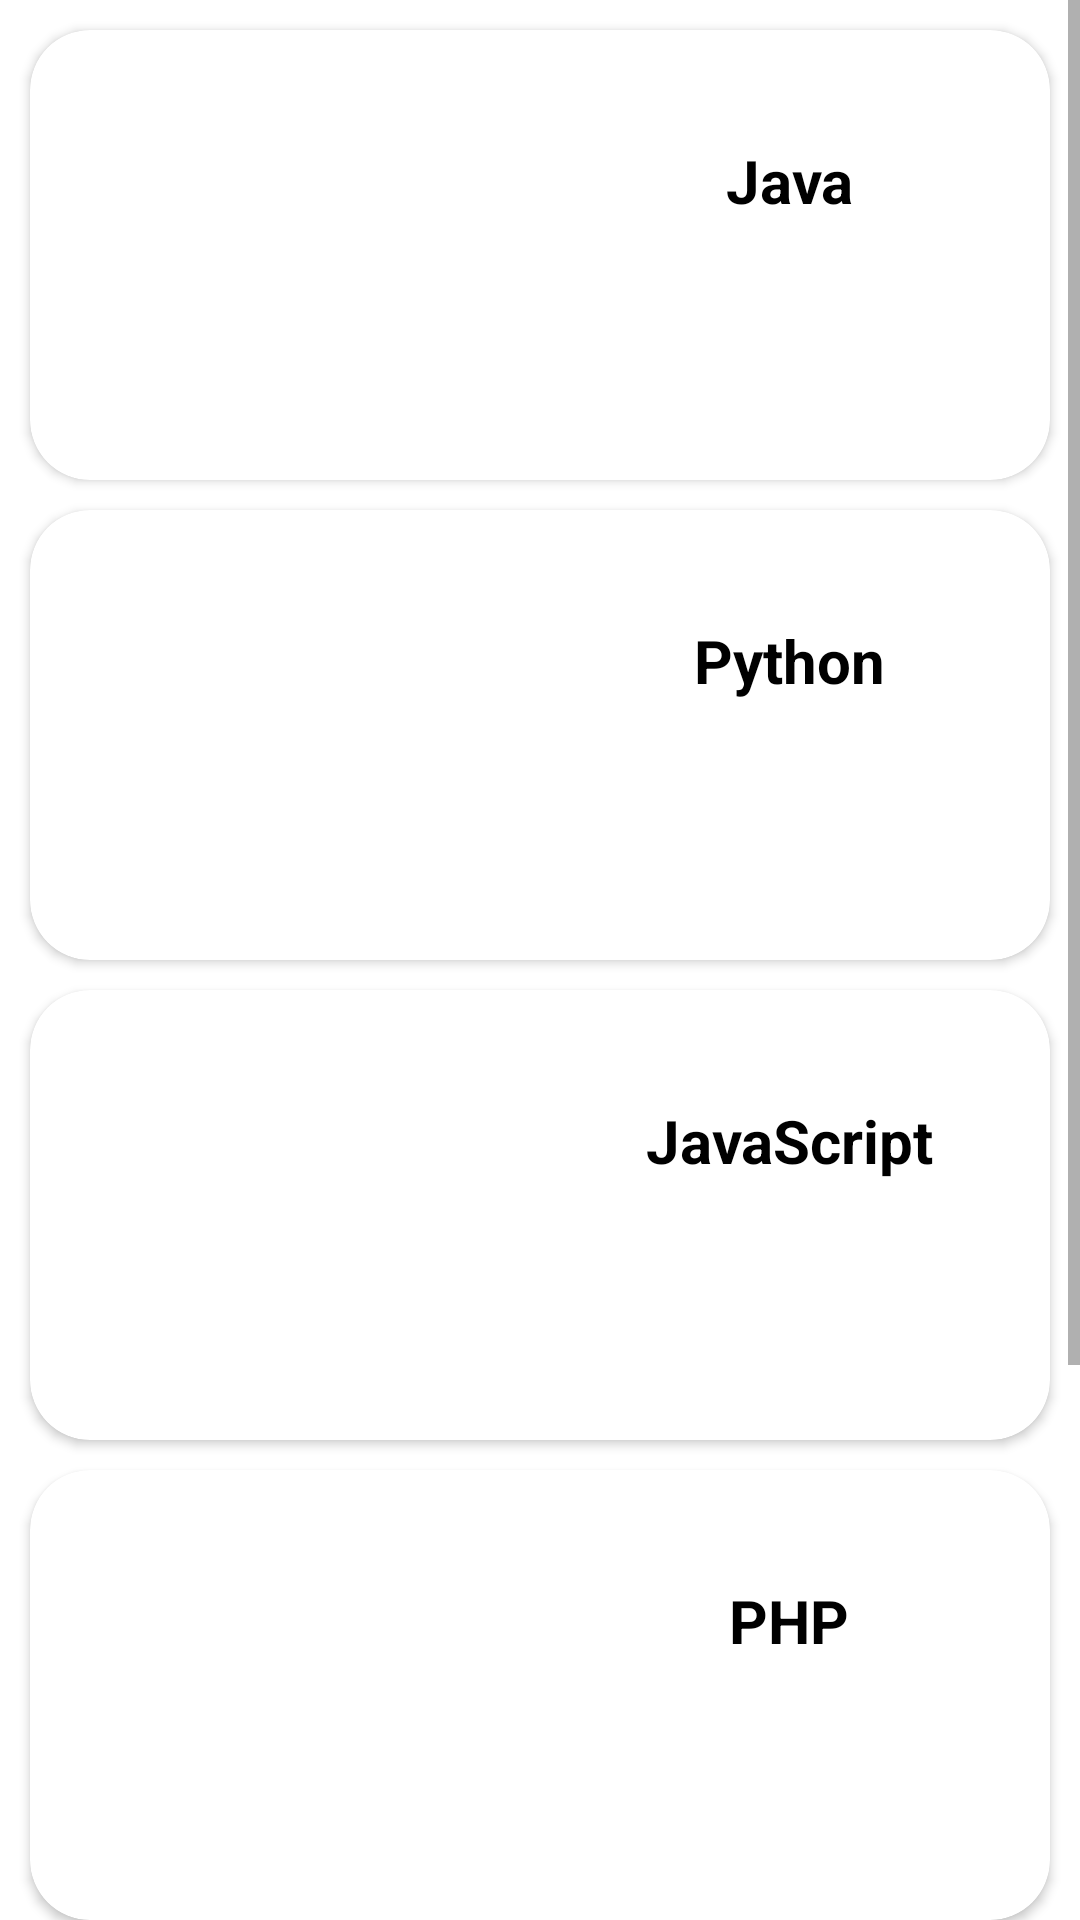

Here is an Android app screen rendered from its layout file. Give the layout XML and the strings, colors and styles it references.
<!-- AndroidManifest.xml: application theme Theme.Layout2 -->
<!-- res/layout/fragment_home.xml -->
<?xml version="1.0" encoding="utf-8"?>
<ScrollView xmlns:android="http://schemas.android.com/apk/res/android"
    xmlns:app="http://schemas.android.com/apk/res-auto"
    xmlns:tools="http://schemas.android.com/tools"
    android:layout_width="match_parent"
    android:layout_height="match_parent"
    tools:context=".ui.home.HomeFragment">

    <LinearLayout
        android:layout_width="match_parent"
        android:layout_height="match_parent"
        android:orientation="vertical">

        <androidx.cardview.widget.CardView
            android:id="@+id/course1"
            android:layout_width="match_parent"
            android:layout_height="150dp"
            android:elevation="3dp"
            android:layout_marginBottom="10dp"
            android:layout_marginTop="10dp"
            app:cardCornerRadius="20dp"
            android:layout_marginHorizontal="10dp"
            android:background="@drawable/border_cardview"
            android:clipToOutline="true">
            <LinearLayout
                android:layout_width="match_parent"
                android:layout_height="match_parent"
                android:orientation="vertical">
                <ImageView
                    android:id="@+id/img1"
                    android:layout_marginTop="25dp"
                    android:layout_marginLeft="20dp"
                    android:layout_width="150dp"
                    android:layout_height="100dp"
                    android:scaleType="centerCrop"
                    android:background="@drawable/round_corner"
                    android:clipToOutline="true"/>
                <TextView
                    android:layout_marginLeft="180dp"
                    android:layout_marginRight="14dp"
                    android:layout_width="match_parent"
                    android:layout_height="50dp"
                    android:layout_marginTop="-100dp"
                    android:textSize="20sp"
                    android:textStyle="bold"
                    android:gravity="center"
                    android:text="@string/course1"
                    android:textColor="@color/black"/>
            </LinearLayout>
        </androidx.cardview.widget.CardView>

        <androidx.cardview.widget.CardView
            android:id="@+id/course2"
            android:layout_width="match_parent"
            android:layout_height="150dp"
            android:elevation="3dp"
            android:layout_marginBottom="10dp"
            app:cardCornerRadius="20dp"
            android:layout_marginHorizontal="10dp">
            <LinearLayout
                android:layout_width="match_parent"
                android:layout_height="match_parent"
                android:orientation="vertical">
                <ImageView
                    android:id="@+id/img2"
                    android:layout_marginTop="25dp"
                    android:layout_marginLeft="20dp"
                    android:layout_width="150dp"
                    android:layout_height="100dp"
                    android:scaleType="centerCrop"
                    android:background="@drawable/round_corner"
                    android:clipToOutline="true"/>
                <TextView
                    android:layout_marginLeft="180dp"
                    android:layout_marginRight="14dp"
                    android:layout_width="match_parent"
                    android:layout_height="50dp"
                    android:layout_marginTop="-100dp"
                    android:textSize="20sp"
                    android:textStyle="bold"
                    android:gravity="center"
                    android:text="@string/course2"
                    android:textColor="@color/black"/>
            </LinearLayout>
        </androidx.cardview.widget.CardView>

        <androidx.cardview.widget.CardView
            android:id="@+id/course3"
            android:layout_width="match_parent"
            android:layout_height="150dp"
            android:elevation="3dp"
            android:layout_marginBottom="10dp"
            app:cardCornerRadius="20dp"
            android:layout_marginHorizontal="10dp">
            <LinearLayout
                android:layout_width="match_parent"
                android:layout_height="match_parent"
                android:orientation="vertical">
                <ImageView
                    android:id="@+id/img3"
                    android:layout_marginTop="25dp"
                    android:layout_marginLeft="20dp"
                    android:layout_width="150dp"
                    android:layout_height="100dp"
                    android:scaleType="centerCrop"
                    android:background="@drawable/round_corner"
                    android:clipToOutline="true"/>
                <TextView
                    android:layout_marginLeft="180dp"
                    android:layout_marginRight="14dp"
                    android:layout_width="match_parent"
                    android:layout_height="50dp"
                    android:layout_marginTop="-100dp"
                    android:textSize="20sp"
                    android:textStyle="bold"
                    android:gravity="center"
                    android:text="@string/course3"
                    android:textColor="@color/black"/>

                <TextView
                    android:layout_width="wrap_content"
                    android:layout_height="wrap_content"
                    android:id="@+id/text_home"/>
            </LinearLayout>
        </androidx.cardview.widget.CardView>

        <androidx.cardview.widget.CardView
            android:id="@+id/course4"
            android:layout_width="match_parent"
            android:layout_height="150dp"
            android:elevation="3dp"
            android:layout_marginBottom="10dp"
            app:cardCornerRadius="20dp"
            android:layout_marginHorizontal="10dp">
            <LinearLayout
                android:layout_width="match_parent"
                android:layout_height="match_parent"
                android:orientation="vertical">
                <ImageView
                    android:id="@+id/img4"
                    android:layout_marginTop="25dp"
                    android:layout_marginLeft="20dp"
                    android:layout_width="150dp"
                    android:layout_height="100dp"
                    android:scaleType="centerCrop"
                    android:background="@drawable/round_corner"
                    android:clipToOutline="true"/>
                <TextView
                    android:layout_marginLeft="180dp"
                    android:layout_marginRight="14dp"
                    android:layout_width="match_parent"
                    android:layout_height="50dp"
                    android:layout_marginTop="-100dp"
                    android:textSize="20sp"
                    android:textStyle="bold"
                    android:gravity="center"
                    android:text="@string/course4"
                    android:textColor="@color/black"/>
            </LinearLayout>
        </androidx.cardview.widget.CardView>

        <androidx.cardview.widget.CardView
            android:id="@+id/course5"
            android:layout_width="match_parent"
            android:layout_height="150dp"
            android:elevation="3dp"
            android:layout_marginBottom="100dp"
            app:cardCornerRadius="20dp"
            android:layout_marginHorizontal="10dp">
            <LinearLayout
                android:layout_width="match_parent"
                android:layout_height="match_parent"
                android:orientation="vertical">
                <ImageView
                    android:id="@+id/img5"
                    android:layout_marginTop="25dp"
                    android:layout_marginLeft="20dp"
                    android:layout_width="150dp"
                    android:layout_height="100dp"
                    android:scaleType="centerCrop"
                    android:background="@drawable/round_corner"
                    android:clipToOutline="true"/>
                <TextView
                    android:layout_marginLeft="180dp"
                    android:layout_marginRight="14dp"
                    android:layout_width="match_parent"
                    android:layout_height="50dp"
                    android:layout_marginTop="-100dp"
                    android:textSize="20sp"
                    android:textStyle="bold"
                    android:gravity="center"
                    android:text="@string/course5"
                    android:textColor="@color/black"
                    android:layout_marginBottom="30dp"/>
            </LinearLayout>
        </androidx.cardview.widget.CardView>

    </LinearLayout>

</ScrollView>
<!-- resources referenced by this layout -->
<resources>
  <color name="black">#FF000000</color>
  <!-- drawable border_cardview (drawable) -->
  <?xml version="1.0" encoding="utf-8"?>
  <shape xmlns:android="http://schemas.android.com/apk/res/android"
      android:shape="rectangle">
      <solid android:color="@android:color/transparent" />
      <stroke
          android:width="4dp"
          android:color="#000080" />
      <corners android:radius="8dp" />
  </shape>
  <!-- drawable round_corner (drawable) -->
  <shape xmlns:android="http://schemas.android.com/apk/res/android"
      android:shape="rectangle">
      <corners android:radius="16dp" />
  </shape>
  <string name="course1">Java</string>
  <string name="course2">Python</string>
  <string name="course3">JavaScript</string>
  <string name="course4">PHP</string>
  <string name="course5">C++</string>
  <style name="Theme.Layout2" parent="Theme.MaterialComponents.DayNight.DarkActionBar">
          
          <item name="colorPrimary">@color/Primary</item>
          <item name="colorPrimaryVariant">@color/Primary</item>
          <item name="colorOnPrimary">@color/white</item>
          
          <item name="colorSecondary">@color/Primary</item>
          <item name="colorSecondaryVariant">@color/Primary</item>
          <item name="colorOnSecondary">@color/black</item>
          
          <item name="android:statusBarColor" tools:targetApi="21">?attr/colorPrimaryVariant</item>
          
      </style>
  <color name="Primary">#000080</color>
  <color name="white">#FFFFFFFF</color>
</resources>
